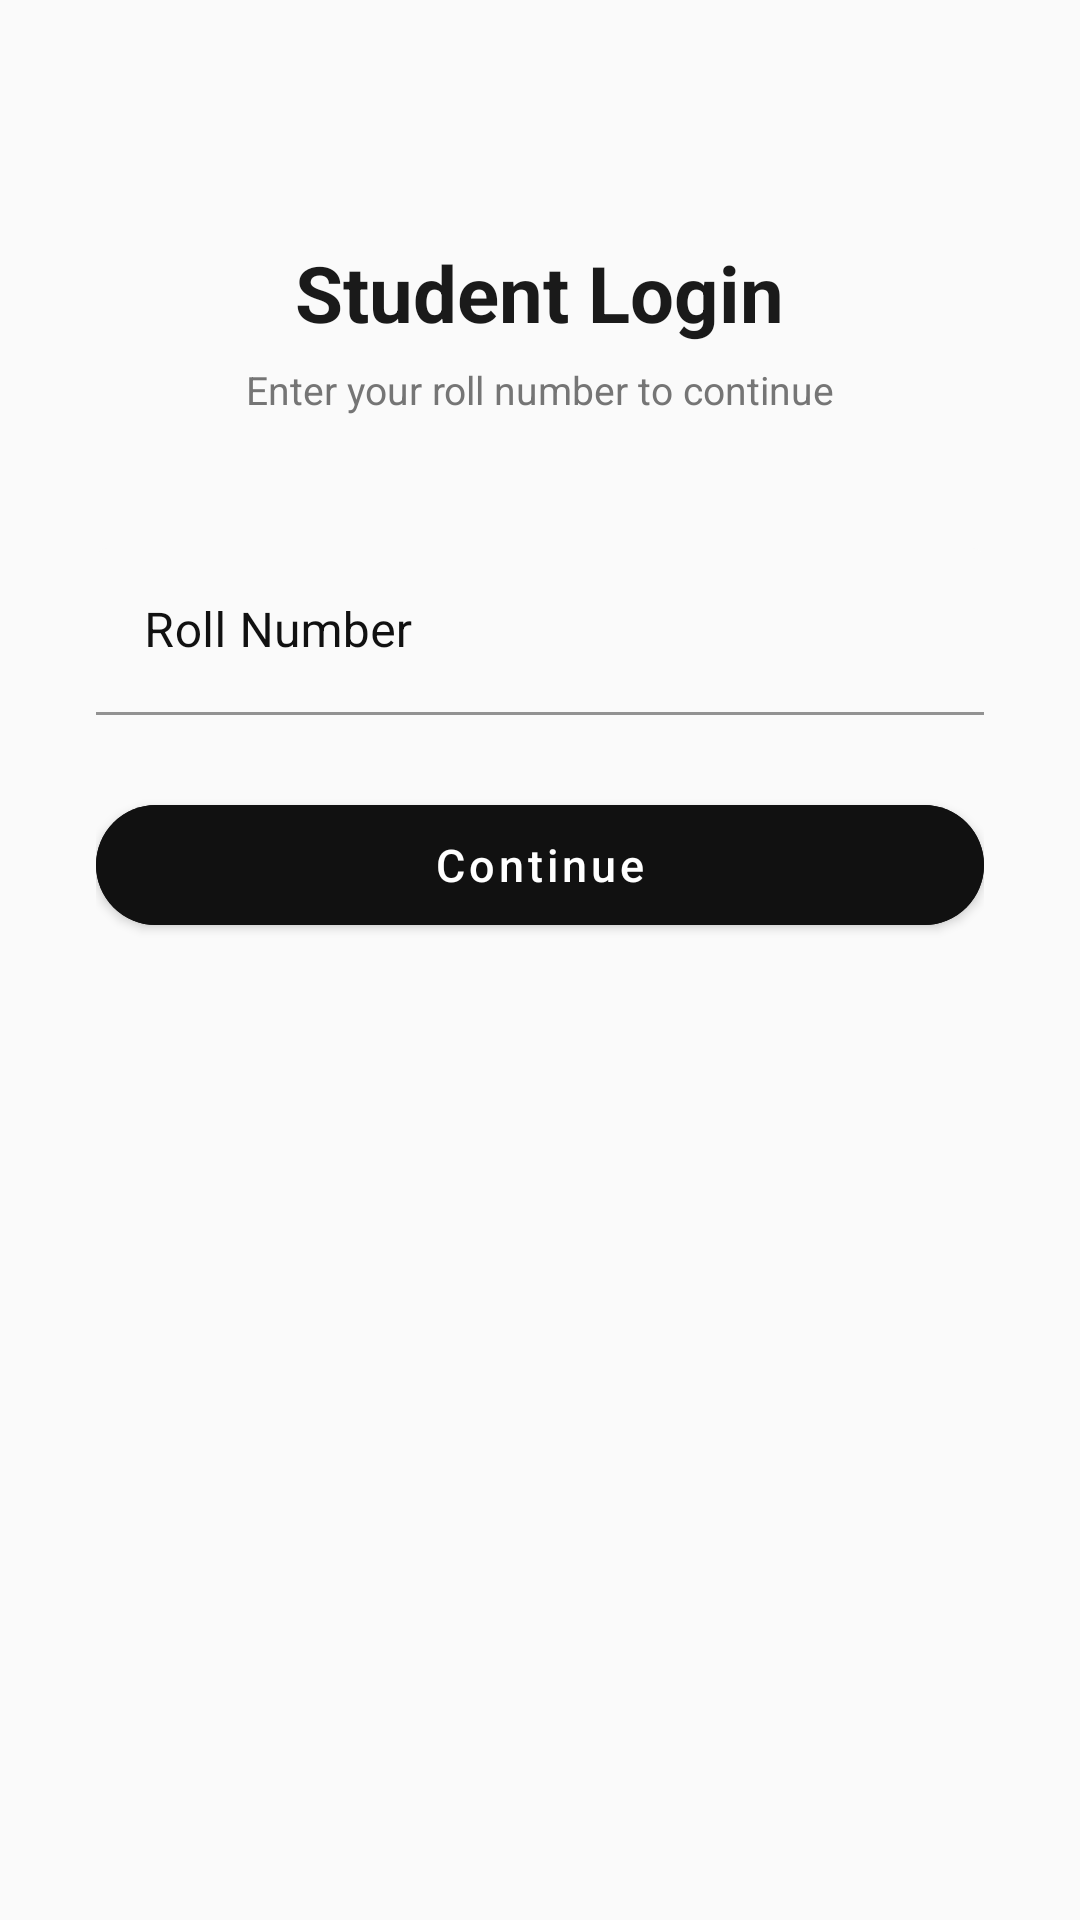

Layout XML and referenced resources for this Android screen:
<!-- AndroidManifest.xml: application theme Theme.PresenZ -->
<!-- res/layout/activity_student_login.xml -->
<?xml version="1.0" encoding="utf-8"?>
<ScrollView xmlns:android="http://schemas.android.com/apk/res/android"
    xmlns:app="http://schemas.android.com/apk/res-auto"
    android:layout_width="match_parent"
    android:layout_height="match_parent"
    android:background="@color/bg">

    <LinearLayout
        android:layout_width="match_parent"
        android:layout_height="wrap_content"
        android:orientation="vertical"
        android:gravity="center_horizontal"
        android:padding="32dp">

        <TextView
            android:layout_width="wrap_content"
            android:layout_height="wrap_content"
            android:layout_marginTop="48dp"
            android:text="Student Login"
            android:textSize="26sp"
            android:textStyle="bold"
            android:textColor="@color/text_primary" />

        <TextView
            android:layout_width="wrap_content"
            android:layout_height="wrap_content"
            android:layout_marginTop="6dp"
            android:layout_marginBottom="32dp"
            android:text="Enter your roll number to continue"
            android:textSize="13sp"
            android:textColor="@color/text_secondary" />

        <com.google.android.material.textfield.TextInputLayout
            android:layout_width="match_parent"
            android:layout_height="wrap_content"
            android:layout_marginTop="12dp"
            android:hint="Roll Number"
            android:textColorHint="@color/primary">

            <com.google.android.material.textfield.TextInputEditText
                android:id="@+id/etRollNo"
                android:layout_width="match_parent"
                android:layout_height="wrap_content"
                android:inputType="text"
                android:textColor="@color/primary"
                android:backgroundTint="@color/bg" />

        </com.google.android.material.textfield.TextInputLayout>

        <com.google.android.material.button.MaterialButton
            android:id="@+id/btnContinue"
            android:layout_width="match_parent"
            android:layout_height="52dp"
            android:layout_marginTop="24dp"
            android:text="Continue"
            android:textAllCaps="false"
            android:textSize="15sp"
            android:backgroundTint="@color/primary"
            app:cornerRadius="26dp" />

        <ProgressBar
            android:id="@+id/progress"
            android:layout_width="wrap_content"
            android:layout_height="wrap_content"
            android:layout_marginTop="16dp"
            android:visibility="gone"
            android:indeterminateTint="@color/primary" />

        <TextView
            android:id="@+id/tvStatus"
            android:layout_width="match_parent"
            android:layout_height="wrap_content"
            android:layout_marginTop="12dp"
            android:gravity="center"
            android:textColor="@color/error"
            android:textSize="13sp" />

    </LinearLayout>

</ScrollView>
<!-- resources referenced by this layout -->
<resources>
  <color name="bg">#FAFAFA</color>
  <color name="error">#C62828</color>
  <color name="primary">#111111</color>
  <color name="text_primary">#1A1A1A</color>
  <color name="text_secondary">#757575</color>
  <style name="Theme.PresenZ" parent="Theme.MaterialComponents.DayNight.NoActionBar">
          <item name="colorPrimary">@color/primary</item>
          <item name="colorPrimaryVariant">@color/primary_variant</item>
          <item name="colorOnPrimary">@color/white</item>
          <item name="colorSecondary">@color/accent</item>
          <item name="colorSecondaryVariant">@color/accent</item>
          <item name="colorOnSecondary">@color/white</item>
          <item name="android:windowBackground">@color/bg</item>
          <item name="android:statusBarColor">@color/bg</item>
          <item name="android:windowLightStatusBar" tools:targetApi="23">true</item>
      </style>
  <color name="primary_variant">#000000</color>
  <color name="white">#FFFFFF</color>
  <color name="accent">#3D5AFE</color>
</resources>
